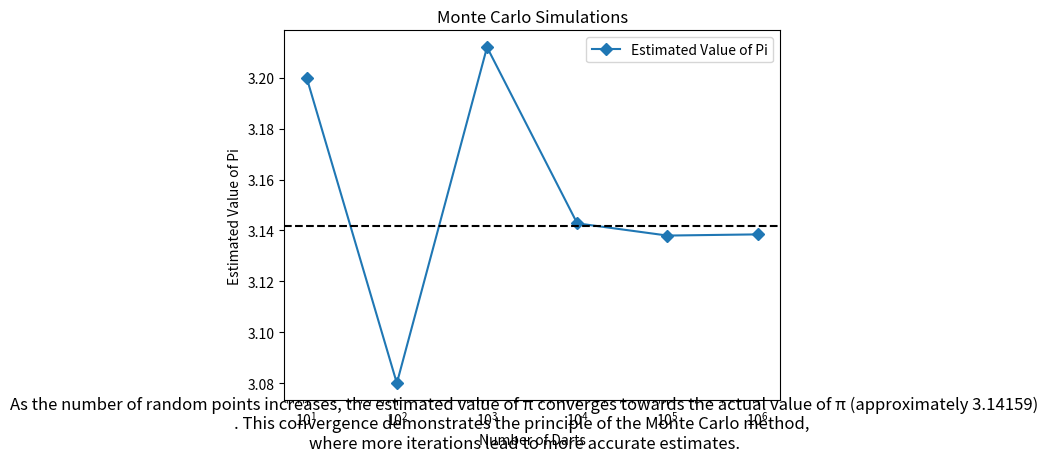

Source code (Python):
import numpy as np
import matplotlib.pyplot as plt
import math
a=1
count=[10,100,1000,10000,100000,1000000]
Pi_Cap=[]
for i in count:
    RanVal = [[np.random.uniform(-a/2,a/2),np.random.uniform(-a/2, a/2)] for j in range(i)]
    OnTarget=0
    for j in RanVal:
        if(((j[0]**2+j[1]**2)**(1/2))<=a/2):
            OnTarget+=1
    Pi_Cap.append((OnTarget/i)*4)
print(Pi_Cap)
print(count)
plt.plot(count, Pi_Cap, marker='D', linestyle='-',label='Estimated Value of Pi')
plt.axhline(y=math.pi,color="black",linestyle="--")
plt.title("Monte Carlo Simulations")
plt.xscale('log')
plt.xlabel('Number of Darts')
plt.ylabel('Estimated Value of Pi')
plt.legend()
plt.figtext(0.5, 0.01, 'As the number of random points increases, the estimated value of π converges towards the actual value of π (approximately 3.14159)\n. This convergence demonstrates the principle of the Monte Carlo method, \nwhere more iterations lead to more accurate estimates.', fontsize=12, color='black', ha='center')
plt.show()


